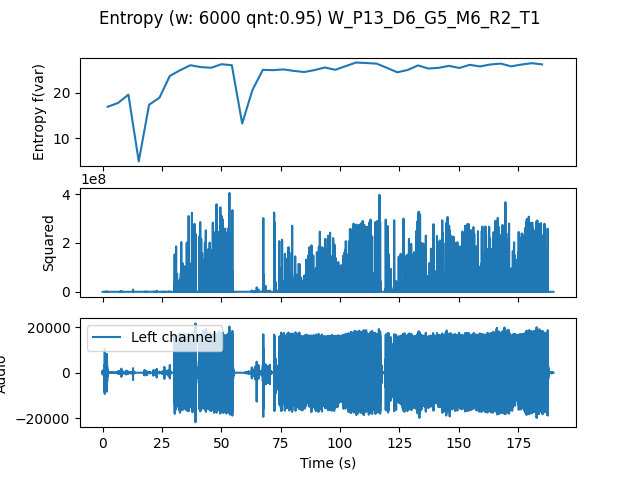

Source data for this figure (header and first rows):
, t0, var
0.0, 0.0, 16.94
4.354, 4.354, 17.78
8.707, 8.707, 19.61
13.06, 13.06, 4.918
17.41, 17.41, 17.39
21.77, 21.77, 18.92
26.12, 26.12, 23.71
30.48, 30.48, 24.99
34.83, 34.83, 26.08
39.18, 39.18, 25.67
43.54, 43.54, 25.52
47.89, 47.89, 26.31
52.24, 52.24, 26.09
56.6, 56.6, 13.25
60.95, 60.95, 20.68
65.31, 65.31, 25.07
69.66, 69.66, 25
74.01, 74.01, 25.17
78.37, 78.37, 24.84
82.72, 82.72, 24.59
87.07, 87.07, 25.02
91.43, 91.43, 25.58
95.78, 95.78, 25.08
100.1, 100.1, 25.88
104.5, 104.5, 26.68
108.8, 108.8, 26.57
113.2, 113.2, 26.44
117.6, 117.6, 25.5
121.9, 121.9, 24.53
126.3, 126.3, 25.04
130.6, 130.6, 26.04
135, 135, 25.37
139.3, 139.3, 25.52
143.7, 143.7, 25.95
148, 148, 25.48
152.4, 152.4, 26.17
156.7, 156.7, 25.82
161.1, 161.1, 26.25
165.4, 165.4, 26.44
169.8, 169.8, 25.84
174.1, 174.1, 26.23
178.5, 178.5, 26.54
182.9, 182.9, 26.26
